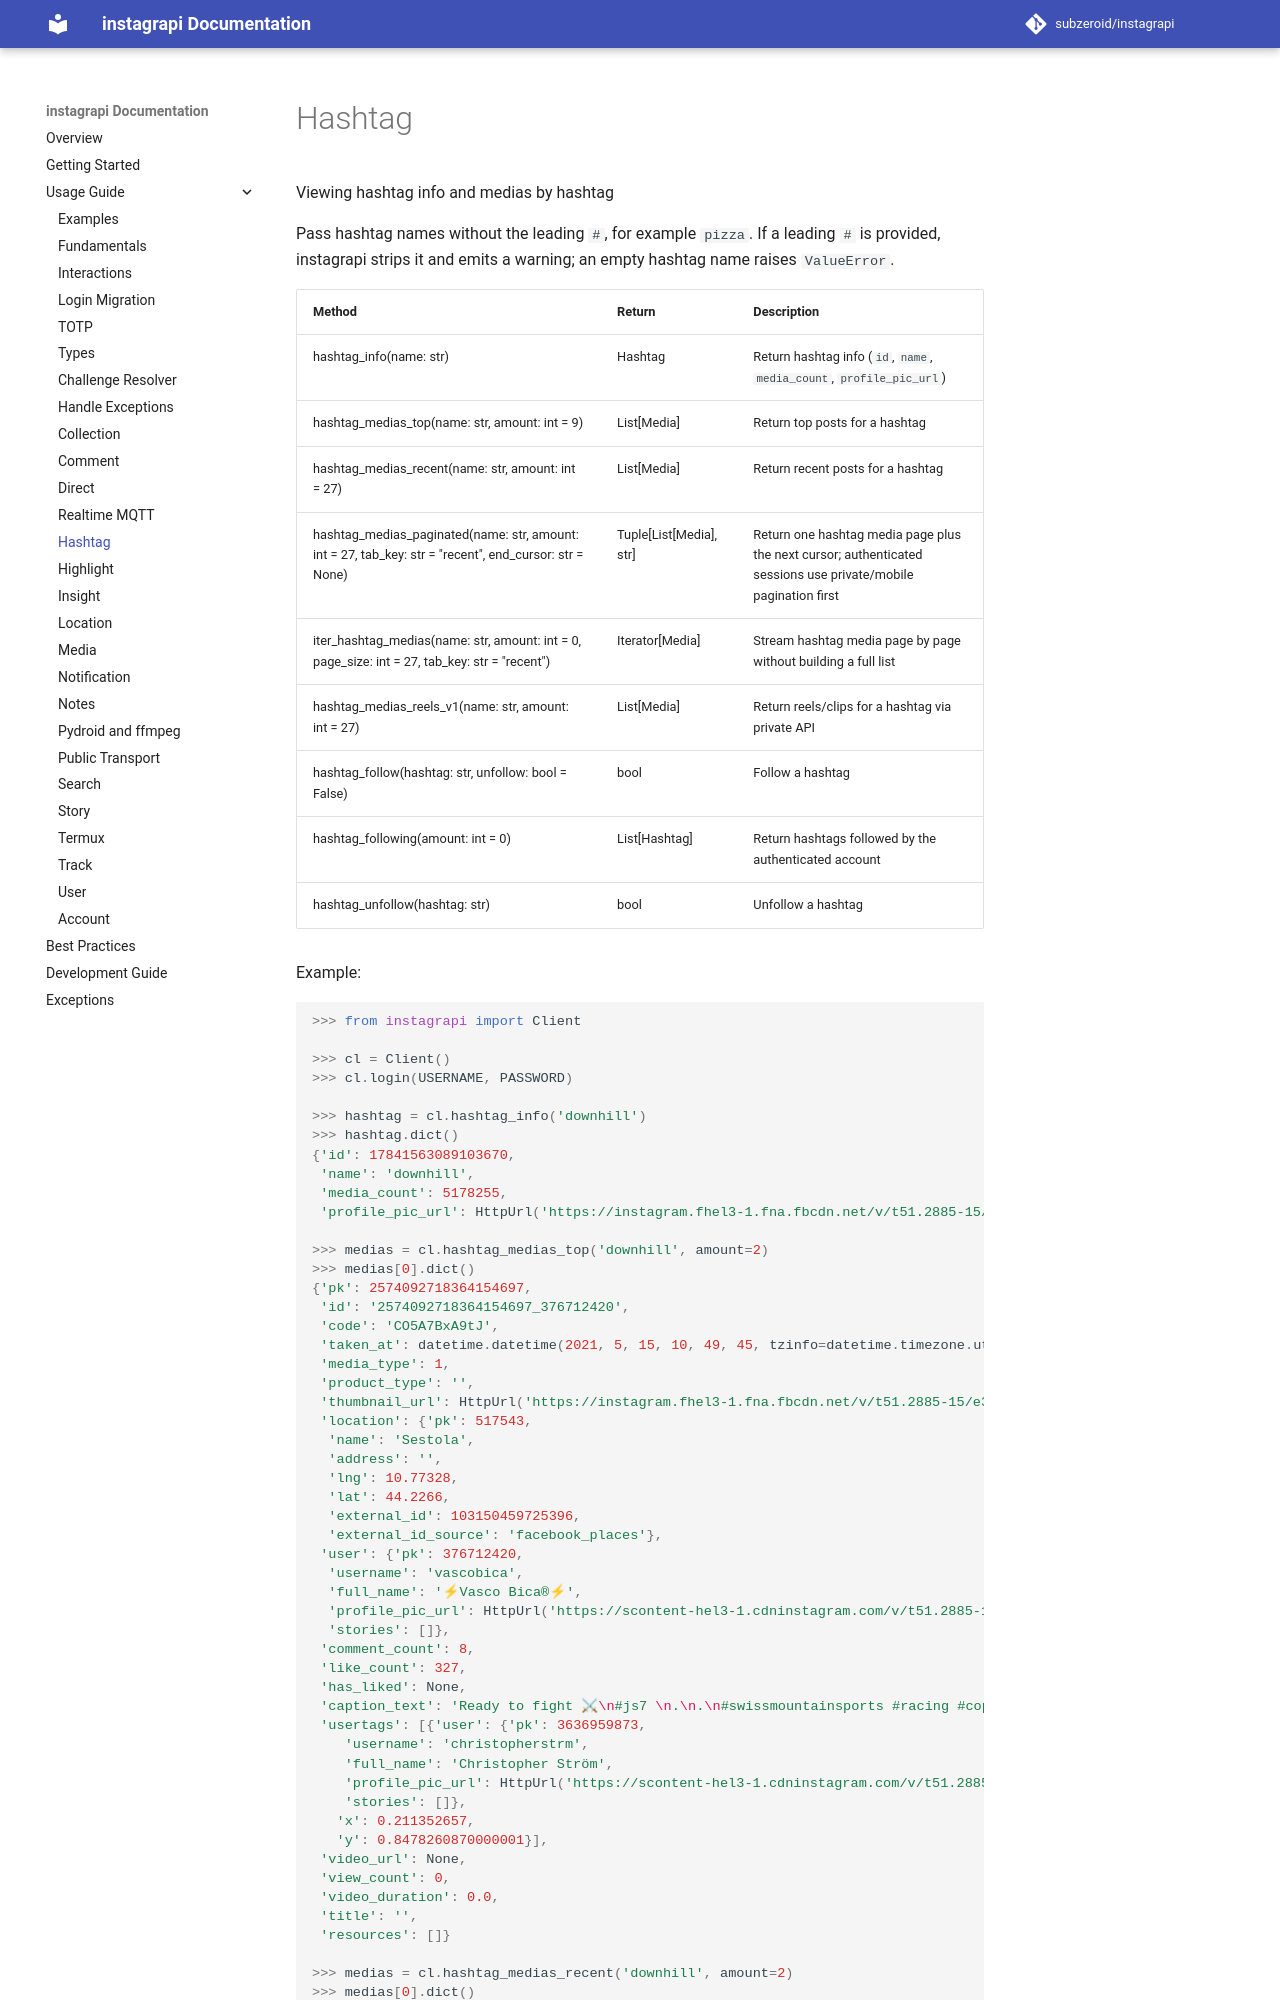

repository: bvolpato/instagrapi · page: dev/usage-guide/hashtag/index.html · generator: mkdocs

# Hashtag

Viewing hashtag info and medias by hashtag

Pass hashtag names without the leading `#`, for example `pizza`. If a leading `#` is provided, instagrapi strips it and emits a warning; an empty hashtag name raises `ValueError`.

| Method | Return | Description |
| --- | --- | --- |
| hashtag_info(name: str) | Hashtag | Return hashtag info (`id`, `name`, `media_count`, `profile_pic_url`) |
| hashtag_medias_top(name: str, amount: int = 9) | List[Media] | Return top posts for a hashtag |
| hashtag_medias_recent(name: str, amount: int = 27) | List[Media] | Return recent posts for a hashtag |
| hashtag_medias_paginated(name: str, amount: int = 27, tab_key: str = "recent", end_cursor: str = None) | Tuple[List[Media], str] | Return one hashtag media page plus the next cursor; authenticated sessions use private/mobile pagination first |
| iter_hashtag_medias(name: str, amount: int = 0, page_size: int = 27, tab_key: str = "recent") | Iterator[Media] | Stream hashtag media page by page without building a full list |
| hashtag_medias_reels_v1(name: str, amount: int = 27) | List[Media] | Return reels/clips for a hashtag via private API |
| hashtag_follow(hashtag: str, unfollow: bool = False) | bool | Follow a hashtag |
| hashtag_following(amount: int = 0) | List[Hashtag] | Return hashtags followed by the authenticated account |
| hashtag_unfollow(hashtag: str) | bool | Unfollow a hashtag |


Example:

``` python
>>> from instagrapi import Client

>>> cl = Client()
>>> cl.login(USERNAME, PASSWORD)

>>> hashtag = cl.hashtag_info('downhill')
>>> hashtag.dict()
{'id': 17841563089103670,
 'name': 'downhill',
 'media_count': 5178255,
 'profile_pic_url': HttpUrl('https://instagram.fhel3-1.fna.fbcdn.net/v/t51.2885-15/e35/s150x150/184304495_294863488920457_8839934375675895594_n.jpg?tp=1&_nc_ht=instagram.fhel3-1.fna.fbcdn.net&_nc_cat=101&_nc_ohc=L3i9yzFUBR8AX_MAXgr&edm=ABZsPhsBAAAA&ccb=7-4&oh=21a944a197506a42658e8273d92740b7&oe=60C37E35&_nc_sid=4efc9f', scheme='https', host='instagram.fhel3-1.fna.fbcdn.net', tld='net', host_type='domain', path='/v/t51.2885-15/e35/s150x150/184304495_294863488920457_8839934375675895594_n.jpg', query='tp=1&_nc_ht=instagram.fhel3-1.fna.fbcdn.net&_nc_cat=101&_nc_ohc=L3i9yzFUBR8AX_MAXgr&edm=ABZsPhsBAAAA&ccb=7-4&oh=21a944a197506a42658e8273d92740b7&oe=60C37E35&_nc_sid=4efc9f')}

>>> medias = cl.hashtag_medias_top('downhill', amount=2)
>>> medias[0].dict()
{'pk': 2574092718364154697,
 'id': '2574092718364154697_376712420',
 'code': 'CO5A7BxA9tJ',
 'taken_at': datetime.datetime(2021, 5, 15, 10, 49, 45, tzinfo=datetime.timezone.utc),
 'media_type': 1,
 'product_type': '',
 'thumbnail_url': HttpUrl('https://instagram.fhel3-1.fna.fbcdn.net/v/t51.2885-15/e35/s1080x1080/186430270_473573763896149_2030909827389015824_n.jpg?tp=1&_nc_ht=instagram.fhel3-1.fna.fbcdn.net&_nc_cat=101&_nc_ohc=4jFHY_INCnMAX-7fObK&edm=AP_V10EBAAAA&ccb=7-4&oh=9fb0c4cdb01a7aa376a96c0df366d844&oe=60C4C01A&_nc_sid=4f375e', scheme='https', host='instagram.fhel3-1.fna.fbcdn.net', tld='net', host_type='domain', path='/v/t51.2885-15/e35/s1080x1080/186430270_473573763896149_2030909827389015824_n.jpg', query='tp=1&_nc_ht=instagram.fhel3-1.fna.fbcdn.net&_nc_cat=101&_nc_ohc=4jFHY_INCnMAX-7fObK&edm=AP_V10EBAAAA&ccb=7-4&oh=9fb0c4cdb01a7aa376a96c0df366d844&oe=60C4C01A&_nc_sid=4f375e'),
 'location': {'pk': 517543,
  'name': 'Sestola',
  'address': '',
  'lng': 10.77328,
  'lat': 44.2266,
  'external_id': 103150459725396,
  'external_id_source': 'facebook_places'},
 'user': {'pk': 376712420,
  'username': 'vascobica',
  'full_name': '⚡Vasco Bica®⚡',
  'profile_pic_url': HttpUrl('https://scontent-hel3-1.cdninstagram.com/v/t51.2885-19/s150x150/96211403_922669918147090_5138958292701151232_n.jpg?tp=1&_nc_ht=scontent-hel3-1.cdninstagram.com&_nc_ohc=tYlGX8kDuSgAX9WtBRF&edm=AP_V10EBAAAA&ccb=7-4&oh=ac96c75846d17519e53923a0ddb3aad0&oe=60C51486&_nc_sid=4f375e', scheme='https', host='scontent-hel3-1.cdninstagram.com', tld='com', host_type='domain', path='/v/t51.2885-19/s150x150/96211403_922669918147090_5138958292701151232_n.jpg', query='tp=1&_nc_ht=scontent-hel3-1.cdninstagram.com&_nc_ohc=tYlGX8kDuSgAX9WtBRF&edm=AP_V10EBAAAA&ccb=7-4&oh=ac96c75846d17519e53923a0ddb3aad0&oe=60C51486&_nc_sid=4f375e'),
  'stories': []},
 'comment_count': 8,
 'like_count': 327,
 'has_liked': None,
 'caption_text': 'Ready to fight ⚔\n#js7 \n.\n.\n#swissmountainsports #racing #coppaitaliadh \n#mirandabikeparts\xa0#burning\xa0#jumping \xa0#whipit\xa0#scrubit\xa0#enduro\xa0#mtblife\xa0 #downhill\xa0#mountainbiking\xa0#sliding\xa0#dirt\xa0#dh\xa0 #mtb\xa0#bike\xa0#bikelife\xa0#friends\xa0#mtbswitzerland\xa0#downhillmtb\xa0#valais\xa0 #swissmountains\xa0\xa0#italy #italydownhill',
 'usertags': [{'user': {'pk': 3636959873,
    'username': 'christopherstrm',
    'full_name': 'Christopher Ström',
    'profile_pic_url': HttpUrl('https://scontent-hel3-1.cdninstagram.com/v/t51.2885-19/s150x150/173775865_527371595096868_8991176723035066304_n.jpg?tp=1&_nc_ht=scontent-hel3-1.cdninstagram.com&_nc_ohc=tbsAzTDoLtEAX_HaT9Z&edm=AP_V10EBAAAA&ccb=7-4&oh=94a18b3b4d0d39d9dbda849b4c23a5a9&oe=60C5192F&_nc_sid=4f375e', scheme='https', host='scontent-hel3-1.cdninstagram.com', tld='com', host_type='domain', path='/v/t51.2885-19/s150x150/173775865_527371595096868_8991176723035066304_n.jpg', query='tp=1&_nc_ht=scontent-hel3-1.cdninstagram.com&_nc_ohc=tbsAzTDoLtEAX_HaT9Z&edm=AP_V10EBAAAA&ccb=7-4&oh=94a18b3b4d0d39d9dbda849b4c23a5a9&oe=60C5192F&_nc_sid=4f375e'),
    'stories': []},
   'x': 0.211352657,
   'y': 0.8478260870000001}],
 'video_url': None,
 'view_count': 0,
 'video_duration': 0.0,
 'title': '',
 'resources': []}
